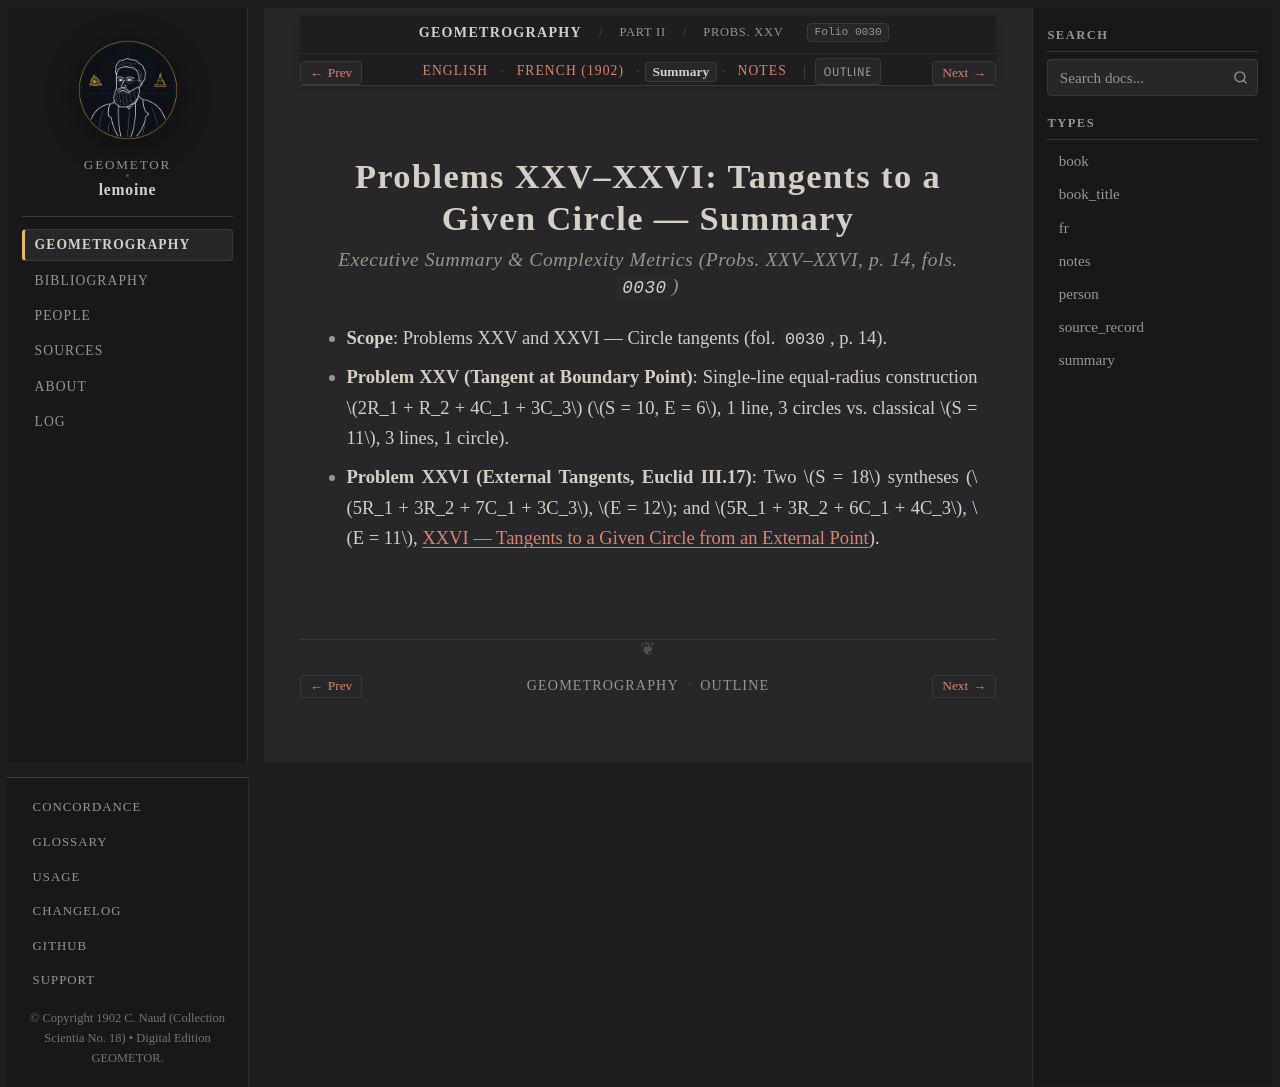

repository: geometor/lemoine · page: geometrographie/part_02_fundamental_constructions/10_tangents_xxv_xxvi/summary.html · generator: sphinx

:type: summary
:layout: book
:canonical_id: Probs. XXV–XXVI
:order: 6
:folio: 0030

.. _lemoine-10_tangents_xxv_xxvi-summary:

Problems XXV–XXVI: Tangents to a Given Circle — Summary
=======================================================

.. rubric:: Executive Summary & Complexity Metrics (Probs. XXV–XXVI, p. 14, fols. ``0030``)

.. folio:: 0030
   :page: p. 14

* **Scope**: Problems XXV and XXVI — Circle tangents (fol. ``0030``, p. 14).
* **Problem XXV (Tangent at Boundary Point)**: Single-line equal-radius construction :math:`2R_1 + R_2 + 4C_1 + 3C_3` (:math:`S = 10, E = 6`, 1 line, 3 circles vs. classical :math:`S = 11`, 3 lines, 1 circle).
* **Problem XXVI (External Tangents, Euclid III.17)**: Two :math:`S = 18` syntheses (:math:`5R_1 + 3R_2 + 7C_1 + 3C_3`, :math:`E = 12`; and :math:`5R_1 + 3R_2 + 6C_1 + 4C_3`, :math:`E = 11`, :ref:`concordance-external-tangents`).
